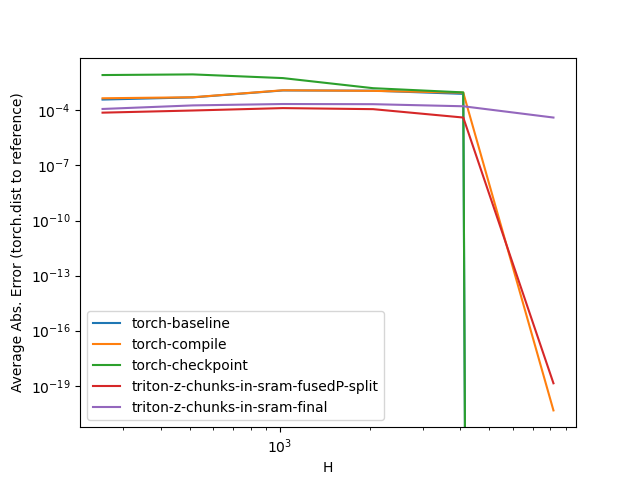

Source data for this figure (header and first rows):
H, torch-baseline, torch-compile, torch-checkpoint, triton-z-chunks-in-sram-fusedP-split, triton-z-chunks-in-sram-final
256, 0.000388, 0.000457, 0.008410, 0.000075, 0.000119
512, 0.000510, 0.000518, 0.009122, 0.000098, 0.000187
1024, 0.001219, 0.001247, 0.005739, 0.000133, 0.000222
2048, 0.001186, 0.001156, 0.001618, 0.000117, 0.000217
4096, 0.000792, 0.000922, 0.000954, 0.000041, 0.000167
8192, 0.000000, 0.000000, 0.000000, 0.000000, 0.000041
